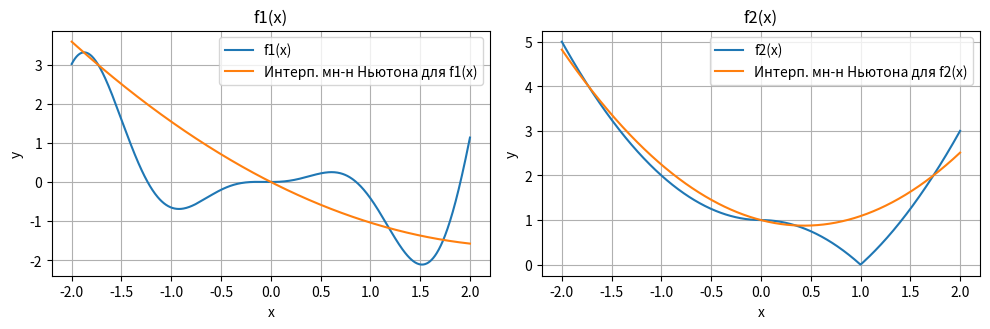
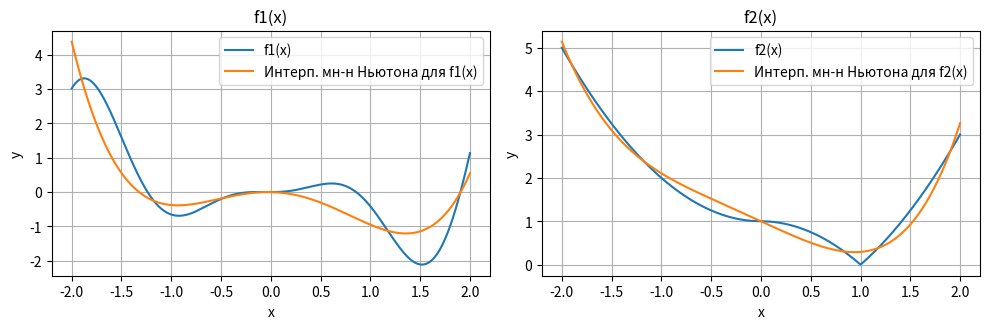
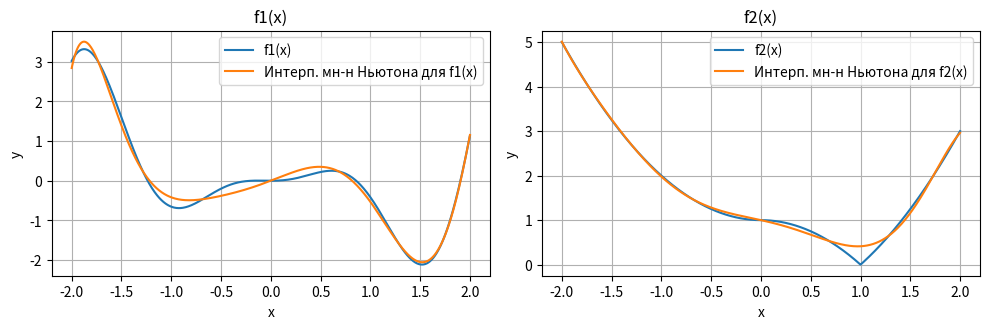
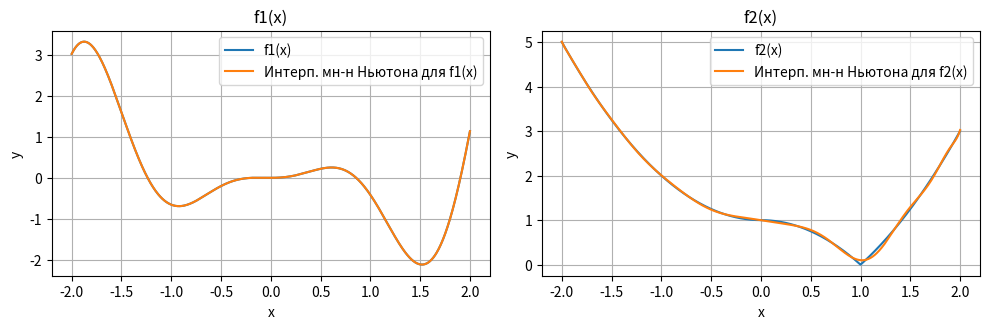

These figures' Python source, in order:
import numpy as np
import matplotlib.pyplot as plt


# Заданные функции
def f1(x):
    return pow(x, 2) * np.cos(3 * x - 1)


def f2(x):
    return np.abs(x * np.abs(x) - 1)


def chebyshev(min, max, degree):
    nodes = np.zeros(degree)
    for i in range(degree):
        nodes[i] = 0.5 * (xmin + xmax) + 0.5 * (xmax - xmin) * np.cos((2 * i + 1) * np.pi / (2 * degree))
    return nodes

# Вычисление разделённых разностей
def divided_diff(x, y):
    n = len(x)
    coef = np.zeros([n, n])
    coef[:, 0] = y

    for j in range(1, n):
        for i in range(n - j):
            coef[i][j] = (coef[i + 1][j - 1] - coef[i][j - 1]) / (x[i + j] - x[i])

    return coef[0]


# Построение интерполяционного многочлена Ньютона
def newton(x, y):
    coef = divided_diff(x, y)
    n = len(x)
    t = chebyshev(min(x), max(x), 1000)
    result = np.zeros_like(t)

    for i in range(n):
        term = coef[i]
        for j in range(i):
            term *= (t - x[j])
        result += term

    return t, result


def startProgr(min, max, degree):
    valuesX = chebyshev(min, max, degree)
    valuesF1 = [f1(value) for value in valuesX]
    valuesF2 = [f2(value) for value in valuesX]
    return valuesX, valuesF1, valuesF2


def printRes(function, newton, number):
    print(function + ": ")
    print(newton.evalf(n=number))


def create_polynomial(x, y):
    coef = divided_diff(x, y)
    if len(x) == 3:
        print("\nAnalytical representation of the 2nd-degree polynomial:")
        print(f"{coef[0]:.3f} + {coef[1]:.3f} * (x - {x[0]:.3f}) + {coef[2]:.3f} * (x - {x[0]:.3f}) * (x - {x[1]:.3f})")
    return lambda point: sum(coef[i] * np.prod(point - x[:i]) for i in range(len(x)))



xmin, xmax = -2, 2
degrees = [2, 4, 8, 16]

for degree in degrees:
    print(f"Степень интерполяции n = {degree}:")

    # Узлы интерполяции
    valuesX, valuesF1, valuesF2 = startProgr(xmin, xmax, degree+1)

    # Построение интерполяционного многочлена Ньютона для f1(x)
    t_f1, newtonF1 = newton(valuesX, valuesF1)
    t_f2, newtonF2 = newton(valuesX, valuesF2)

    if degree == 2:
        print('f1 = ')
        create_polynomial(valuesX, valuesF1)
        print('f2 = ')
        create_polynomial(valuesX, valuesF2)

        # Построение графиков для многочленов каждой степени
    plt.figure(figsize=(10, 6))

    # График для f1(x)
    plt.subplot(2, 2, 1)
    plt.plot(t_f1, f1(t_f1), label='f1(x)')
    plt.plot(t_f1, newtonF1, label='Интерп. мн-н Ньютона для f1(x)')
    plt.title('f1(x)')
    plt.xlabel('x')
    plt.ylabel('y')
    plt.legend()
    plt.grid(True)

    # График для f2(x)
    plt.subplot(2, 2, 2)
    plt.plot(t_f2, f2(t_f2), label='f2(x)')
    plt.plot(t_f2, newtonF2,label='Интерп. мн-н Ньютона для f2(x)')
    plt.title('f2(x)')
    plt.xlabel('x')
    plt.ylabel('y')
    plt.legend()
    plt.grid(True)

    plt.tight_layout()
    plt.show()